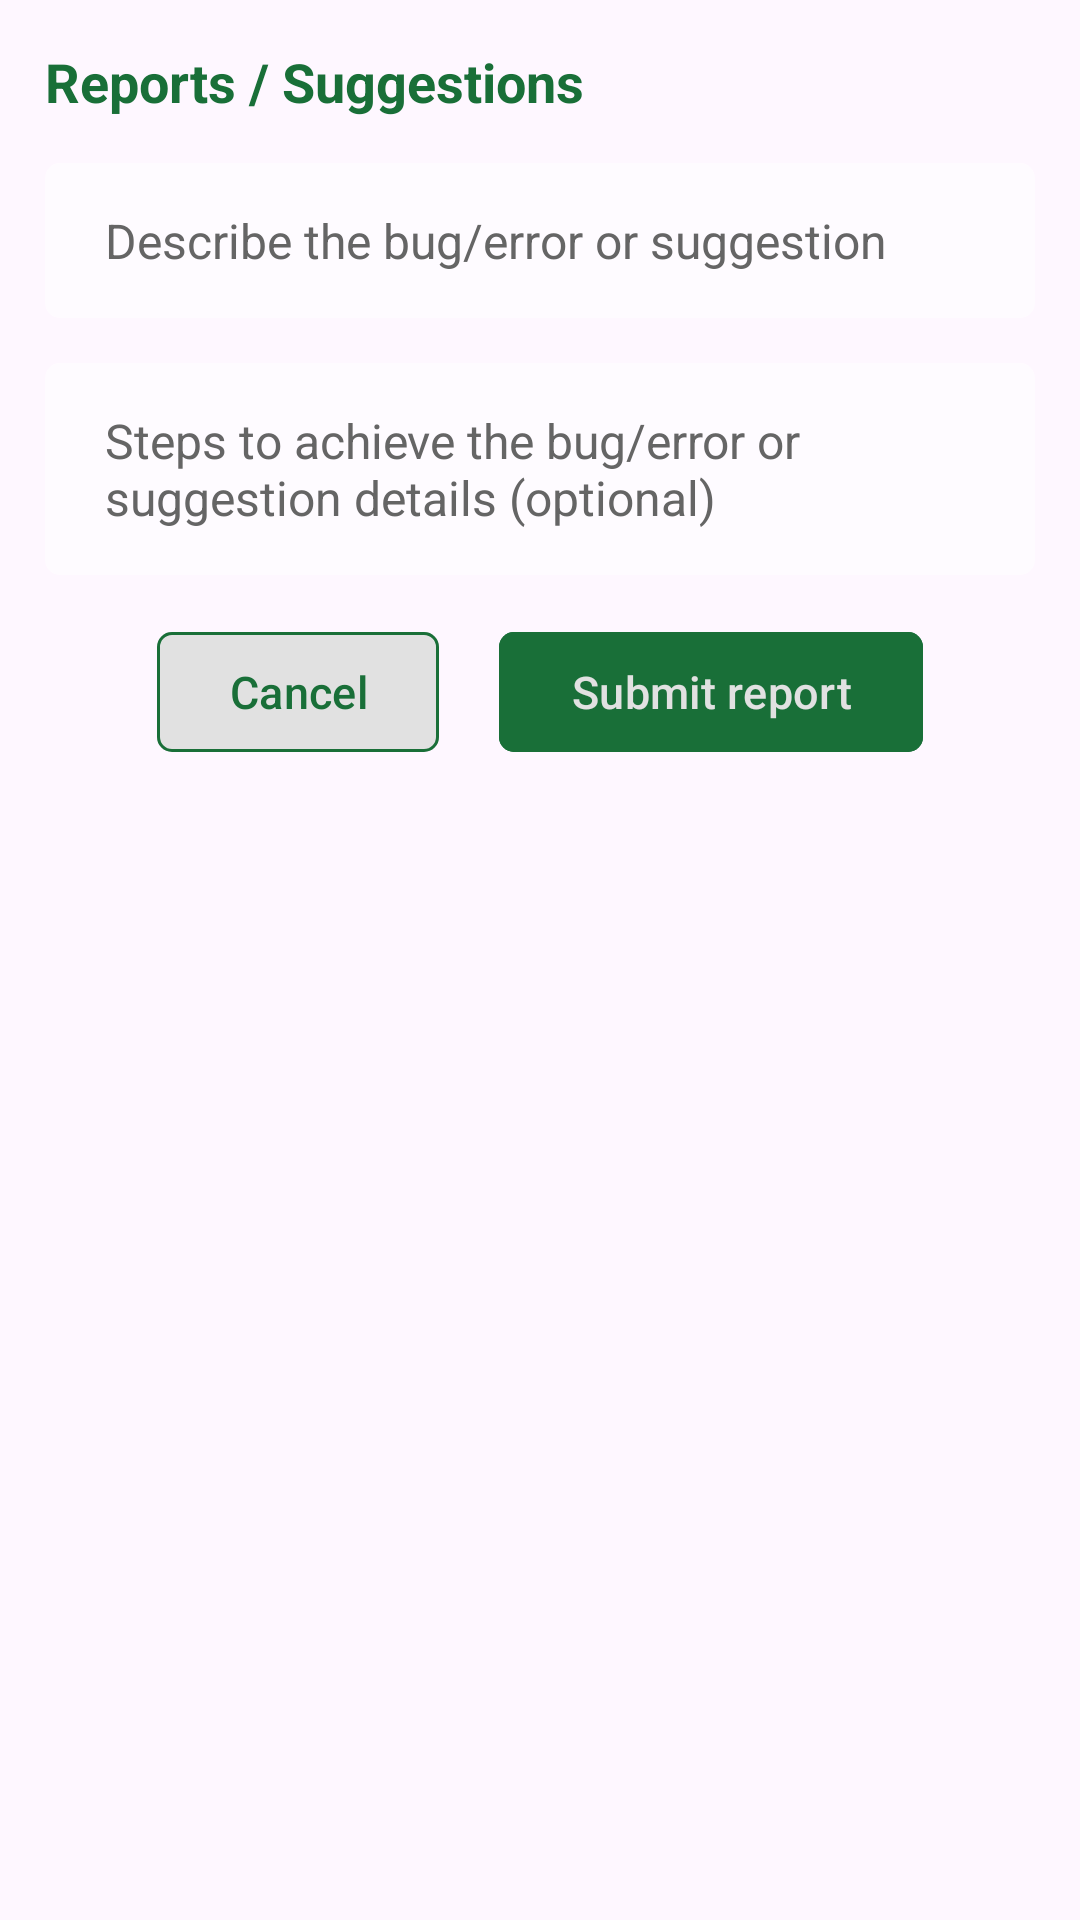

This screen was rendered from an Android layout file. Write that file and the resources it references.
<!-- AndroidManifest.xml: application theme Theme.HKFacilitator -->
<!-- res/layout/dialog_bug_report.xml -->
<?xml version="1.0" encoding="utf-8"?>
<LinearLayout xmlns:android="http://schemas.android.com/apk/res/android"
    xmlns:app="http://schemas.android.com/apk/res-auto"
    android:layout_width="match_parent"
    android:layout_height="wrap_content"
    android:background="@drawable/dialog"
    android:orientation="vertical"
    android:padding="15dp">

    <TextView
        android:id="@+id/title"
        android:layout_width="match_parent"
        android:layout_height="wrap_content"
        android:text="@string/report_bug_error_suggest"
        android:textColor="@color/green_dark"
        android:textSize="18sp"
        android:textStyle="bold" />

    <EditText
        android:id="@+id/description"
        android:layout_width="match_parent"
        android:layout_height="wrap_content"
        android:layout_marginVertical="15dp"
        android:autofillHints=""
        android:background="@drawable/input_bg"
        android:hint="@string/description"
        android:inputType="textMultiLine|textCapSentences"
        android:maxHeight="150dp"
        android:paddingHorizontal="20dp"
        android:paddingVertical="15dp"
        android:textColor="@color/gray_dark"
        android:textColorHint="#656565"
        android:textSize="16sp" />

    <EditText
        android:id="@+id/recreate"
        android:layout_width="match_parent"
        android:layout_height="wrap_content"
        android:layout_marginBottom="15dp"
        android:autofillHints=""
        android:background="@drawable/input_bg"
        android:hint="@string/steps"
        android:inputType="textMultiLine|textCapSentences"
        android:maxHeight="200dp"
        android:paddingHorizontal="20dp"
        android:paddingVertical="15dp"
        android:textColor="@color/gray_dark"
        android:textColorHint="#656565"
        android:textSize="16sp" />

    <LinearLayout
        android:layout_width="match_parent"
        android:layout_height="wrap_content"
        android:gravity="center"
        android:orientation="horizontal">

        <com.google.android.material.button.MaterialButton
            android:id="@+id/btnCancel"
            android:layout_width="wrap_content"
            android:layout_height="wrap_content"
            android:layout_marginHorizontal="10dp"
            android:backgroundTint="@color/button_tint_white"
            android:text="@string/cancel"
            android:textColor="@color/green_dark"
            android:textSize="15sp"
            app:cornerRadius="5dp"
            app:strokeColor="@color/green_dark"
            app:strokeWidth="1dp" />

        <com.google.android.material.button.MaterialButton
            android:id="@+id/btnSubmit"
            android:layout_width="wrap_content"
            android:layout_height="wrap_content"
            android:layout_marginHorizontal="10dp"
            android:backgroundTint="@color/button_tint_green"
            android:text="@string/submit_report"
            android:textColor="#E1E1E1"
            android:textSize="15sp"
            app:cornerRadius="5dp" />

    </LinearLayout>

</LinearLayout>
<!-- resources referenced by this layout -->
<resources>
  <color name="gray_dark">#333333</color>
  <color name="green_dark">#196F38</color>
  <!-- drawable input_bg (drawable) -->
  <?xml version="1.0" encoding="utf-8"?>
  <selector xmlns:android="http://schemas.android.com/apk/res/android">
      <item android:state_enabled="false">
          <shape android:shape="rectangle">
              <solid android:color="#40196F38" />
              <corners android:radius="5dp" />
          </shape>
      </item>
      <item>
          <shape android:shape="rectangle">
              <solid android:color="#80FFFFFF" />
              <corners android:radius="5dp" />
          </shape>
      </item>
  </selector>
  <string name="cancel">Cancel</string>
  <string name="description">Describe the bug/error or suggestion</string>
  <string name="report_bug_error_suggest">Reports / Suggestions</string>
  <string name="steps">Steps to achieve the bug/error or suggestion details (optional)</string>
  <string name="submit_report">Submit report</string>
  <style name="Theme.HKFacilitator" parent="Theme.Material3.Light.NoActionBar">
          <item name="android:statusBarColor">@color/green_dark</item>
      </style>
</resources>
